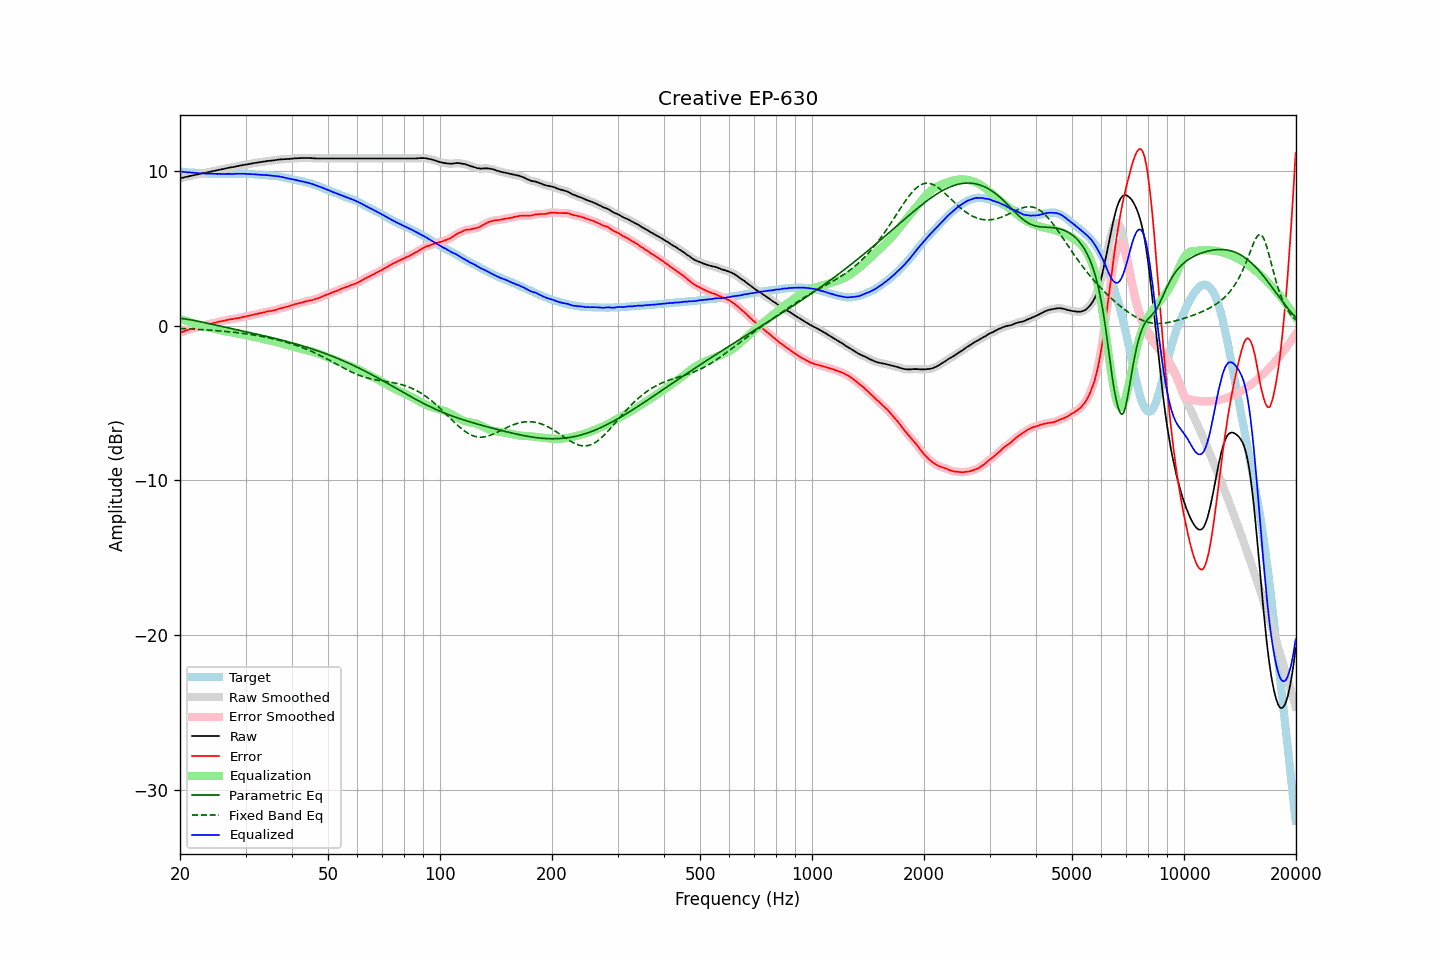

Data behind this chart, as committed beside it:
frequency, raw, error, smoothed, error_smoothed, equalization, parametric_eq, fixed_band_eq, equalized_raw, equalized_smoothed, target
20.00, 9.54, -0.44, 9.54, -0.44, 0.44, 0.49, -0.18, 9.98, 9.98, 9.98
20.20, 9.56, -0.41, 9.56, -0.41, 0.40, 0.48, -0.18, 9.96, 9.96, 9.97
20.40, 9.58, -0.38, 9.58, -0.37, 0.37, 0.46, -0.19, 9.95, 9.95, 9.96
20.61, 9.61, -0.34, 9.60, -0.34, 0.34, 0.45, -0.19, 9.95, 9.94, 9.95
20.81, 9.63, -0.30, 9.63, -0.30, 0.30, 0.43, -0.20, 9.93, 9.93, 9.93
21.02, 9.65, -0.27, 9.65, -0.27, 0.27, 0.41, -0.20, 9.92, 9.92, 9.92
21.23, 9.68, -0.23, 9.68, -0.24, 0.24, 0.39, -0.21, 9.92, 9.91, 9.91
21.44, 9.70, -0.22, 9.70, -0.21, 0.21, 0.38, -0.21, 9.91, 9.90, 9.92
21.66, 9.72, -0.18, 9.72, -0.18, 0.17, 0.36, -0.22, 9.89, 9.90, 9.90
21.87, 9.75, -0.15, 9.75, -0.15, 0.14, 0.34, -0.22, 9.89, 9.89, 9.90
22.09, 9.77, -0.11, 9.77, -0.11, 0.11, 0.32, -0.23, 9.88, 9.88, 9.88
22.31, 9.79, -0.08, 9.79, -0.08, 0.08, 0.30, -0.23, 9.87, 9.87, 9.87
22.54, 9.81, -0.05, 9.81, -0.05, 0.05, 0.27, -0.24, 9.86, 9.86, 9.86
22.76, 9.84, -0.02, 9.84, -0.02, 0.02, 0.25, -0.25, 9.86, 9.86, 9.86
22.99, 9.86, 0.01, 9.86, 0.01, -0.01, 0.23, -0.25, 9.85, 9.85, 9.85
23.22, 9.88, 0.04, 9.88, 0.04, -0.03, 0.21, -0.26, 9.84, 9.85, 9.84
23.45, 9.90, 0.05, 9.90, 0.06, -0.06, 0.19, -0.26, 9.84, 9.84, 9.85
23.69, 9.92, 0.08, 9.92, 0.08, -0.08, 0.16, -0.27, 9.84, 9.83, 9.84
23.92, 9.94, 0.11, 9.94, 0.10, -0.11, 0.14, -0.28, 9.83, 9.83, 9.83
24.16, 9.96, 0.12, 9.96, 0.13, -0.13, 0.12, -0.29, 9.83, 9.83, 9.84
24.40, 9.99, 0.15, 9.99, 0.15, -0.16, 0.10, -0.29, 9.83, 9.83, 9.84
24.65, 10.01, 0.18, 10.01, 0.18, -0.18, 0.07, -0.30, 9.83, 9.83, 9.83
24.89, 10.03, 0.20, 10.03, 0.21, -0.21, 0.05, -0.31, 9.82, 9.82, 9.83
25.14, 10.05, 0.23, 10.05, 0.23, -0.23, 0.03, -0.32, 9.82, 9.82, 9.82
25.39, 10.08, 0.26, 10.08, 0.26, -0.25, 0.00, -0.33, 9.83, 9.82, 9.82
25.65, 10.10, 0.28, 10.10, 0.28, -0.28, -0.02, -0.33, 9.82, 9.82, 9.82
25.91, 10.12, 0.30, 10.12, 0.30, -0.30, -0.04, -0.34, 9.82, 9.82, 9.82
26.16, 10.14, 0.31, 10.14, 0.32, -0.33, -0.06, -0.35, 9.81, 9.81, 9.83
26.43, 10.16, 0.34, 10.16, 0.34, -0.35, -0.09, -0.36, 9.81, 9.82, 9.82
26.69, 10.19, 0.37, 10.19, 0.37, -0.37, -0.11, -0.37, 9.82, 9.82, 9.82
26.96, 10.21, 0.39, 10.21, 0.39, -0.39, -0.13, -0.38, 9.82, 9.82, 9.82
27.23, 10.23, 0.41, 10.23, 0.41, -0.41, -0.16, -0.39, 9.82, 9.82, 9.82
27.50, 10.25, 0.43, 10.24, 0.43, -0.43, -0.18, -0.40, 9.82, 9.82, 9.82
27.77, 10.26, 0.43, 10.26, 0.44, -0.45, -0.20, -0.41, 9.81, 9.82, 9.83
28.05, 10.28, 0.46, 10.28, 0.46, -0.46, -0.22, -0.43, 9.82, 9.82, 9.82
28.33, 10.31, 0.48, 10.31, 0.48, -0.48, -0.25, -0.44, 9.83, 9.82, 9.83
28.62, 10.33, 0.50, 10.33, 0.50, -0.50, -0.27, -0.45, 9.83, 9.83, 9.83
28.90, 10.35, 0.51, 10.35, 0.52, -0.52, -0.29, -0.46, 9.83, 9.83, 9.84
29.19, 10.37, 0.53, 10.37, 0.54, -0.54, -0.32, -0.48, 9.83, 9.83, 9.84
29.48, 10.39, 0.56, 10.39, 0.56, -0.56, -0.34, -0.49, 9.83, 9.83, 9.83
29.78, 10.41, 0.58, 10.41, 0.58, -0.58, -0.36, -0.50, 9.83, 9.83, 9.83
30.08, 10.42, 0.59, 10.42, 0.60, -0.60, -0.39, -0.52, 9.82, 9.82, 9.83
30.38, 10.44, 0.63, 10.44, 0.63, -0.63, -0.41, -0.53, 9.81, 9.81, 9.81
30.68, 10.46, 0.65, 10.46, 0.65, -0.65, -0.43, -0.55, 9.81, 9.81, 9.81
30.99, 10.48, 0.67, 10.48, 0.67, -0.67, -0.45, -0.56, 9.80, 9.80, 9.81
31.30, 10.50, 0.69, 10.50, 0.70, -0.70, -0.48, -0.58, 9.80, 9.80, 9.81
31.61, 10.52, 0.72, 10.52, 0.72, -0.72, -0.50, -0.60, 9.80, 9.80, 9.80
31.93, 10.54, 0.76, 10.54, 0.75, -0.75, -0.53, -0.62, 9.79, 9.79, 9.78
32.24, 10.55, 0.76, 10.55, 0.77, -0.77, -0.55, -0.63, 9.78, 9.78, 9.79
32.57, 10.57, 0.80, 10.57, 0.80, -0.80, -0.57, -0.65, 9.77, 9.77, 9.77
32.89, 10.58, 0.81, 10.58, 0.82, -0.82, -0.60, -0.67, 9.76, 9.76, 9.77
33.22, 10.60, 0.84, 10.60, 0.84, -0.84, -0.62, -0.69, 9.76, 9.76, 9.76
33.55, 10.62, 0.86, 10.62, 0.86, -0.87, -0.64, -0.71, 9.75, 9.75, 9.76
33.89, 10.63, 0.88, 10.63, 0.89, -0.89, -0.67, -0.73, 9.74, 9.75, 9.75
34.23, 10.65, 0.92, 10.65, 0.92, -0.91, -0.69, -0.75, 9.74, 9.74, 9.73
34.57, 10.66, 0.93, 10.66, 0.94, -0.93, -0.72, -0.78, 9.73, 9.73, 9.73
34.92, 10.67, 0.96, 10.67, 0.95, -0.95, -0.74, -0.80, 9.72, 9.72, 9.71
35.27, 10.68, 0.95, 10.68, 0.97, -0.97, -0.77, -0.82, 9.71, 9.71, 9.73
35.62, 10.69, 0.99, 10.69, 0.99, -1.00, -0.79, -0.85, 9.69, 9.69, 9.70
35.97, 10.71, 1.01, 10.71, 1.01, -1.02, -0.82, -0.87, 9.69, 9.68, 9.70
... 635 more rows
